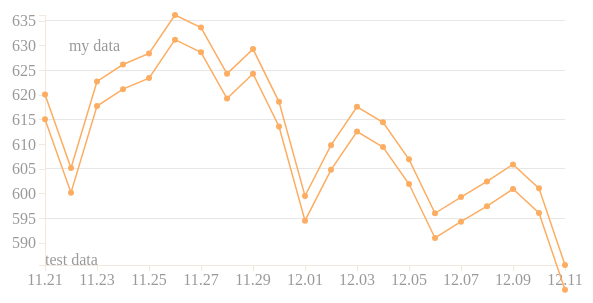
D3 v3 page, settled after 360 driven frames (6 s of simulated time); the page loaded 1 data file(s).


    var margin = {top: 20, right: 20, bottom: 30, left: 50};
    var width  = 590 - margin.left - margin.right;
    var height = 300 - margin.top - margin.bottom;

    var svg = d3.select("body").append("svg")
                .attr("width", width + margin.left + margin.right)
                .attr("height", height + margin.top + margin.bottom)
                .append("g")
                .attr("transform", "translate(" + margin.left + "," + margin.top + ")");

    var parseDate = d3.time.format("%Y-%m-%d").parse;

    var x = d3.time.scale().range([0, width]);
    var y = d3.scale.linear().range([height, 0]);

    var xAxis = d3.svg.axis()
                      .scale(x)
                      .orient("bottom")
                      .tickFormat(d3.time.format("%m.%d"));

    var yAxis = d3.svg.axis()
                      .scale(y)
                      .orient("left");


    d3.csv("data.csv", function(error, data) {
        console.log(data);
        if (error) throw error;

        data.forEach(function(d) {
            d.date = parseDate(d.date);
            d.close = +d.close;
        });

        x.domain(d3.extent(data, function(d) { return d.date; }));
        y.domain(d3.extent(data, function(d) { return d.close; }));

        var line = d3.svg.line().x(function(d) { return x(d.date); })
                                .y(function(d) { return y(d.close); });
        svg.append("g")
           .attr("class", "x axis")
           .attr("transform", "translate(0," + height + ")")
           .call(xAxis)
           .append("text")
           .text("test data");
        svg.append("g")
           .attr("class", "y axis")
           .call(yAxis)
           .append("text")
           .attr("transform", "rotate(0)")
           .attr("y", 25)
           .attr("x", 75)
           .attr("dy", ".71em")
           .style("text-anchor", "end")
           .text("my data");

        var yInner = d3.svg.axis()
                           .scale(y)
                           .tickSize(-width,0,0)
                           .tickFormat("")
                           .orient("left")
                           .ticks(5);
        var yInnerBar=svg.append("g")
                         .attr("class", "inner_line")
                         .attr("transform", "translate(0,-25)")
                         .call(yInner);
        svg.append("path")
            .datum(data)
            .attr("class", "line")
            .attr("d", line)
            .attr("opacity", 0)
            .transition()
            .duration(2000)
            .attr("opacity", 1);

        var points = svg.selectAll(".MyCircle")
                        .data(data)
                        .enter()
                        .append("circle")
                        .attr("class","MyCircle")
                        .attr("transform","translate(0,0)")
                        .attr("r", 3)
                        .attr("opacity", 0)
                        .transition()
                        .duration(2000)
                        .attr("cx", function(d){ return x(d.date); })
                        .attr("opacity", 1)
                        .attr("cy", function(d){ return y(d.close); });


        data.forEach(function(d) {
            d.close = d.close - 5;
        });

        svg.append("path")
            .datum(data)
            .attr("class", "line")
            .attr("d", line)
            .attr("opacity", 0)
            .transition()
            .duration(2000)
            .attr("opacity", 1);

        var points = svg.selectAll(".SMyCircle")
                        .data(data)
                        .enter()
                        .append("circle")
                        .attr("class","MyCircle")
                        .attr("transform","translate(0,0)")
                        .attr("r", 3)
                        .attr("opacity", 0)
                        .transition()
                        .duration(2000)
                        .attr("cx", function(d){ return x(d.date); })
                        .attr("opacity", 1)
                        .attr("cy", function(d){ return y(d.close); });

        });
    

### data: data.csv
date, close
2015-11-21, 620.1
2015-11-22, 605.2
2015-11-23, 622.8
2015-11-24, 626.2
2015-11-25, 628.4
2015-11-26, 636.2
2015-11-27, 633.7
2015-11-28, 624.3
2015-11-29, 629.3
2015-11-30, 618.6
2015-12-1, 599.5
2015-12-2, 609.9
2015-12-3, 617.6
2015-12-4, 614.5
2015-12-5, 607
2015-12-6, 596
2015-12-7, 599.3
2015-12-8, 602.5
2015-12-9, 606
2015-12-10, 601.1
2015-12-11, 585.6